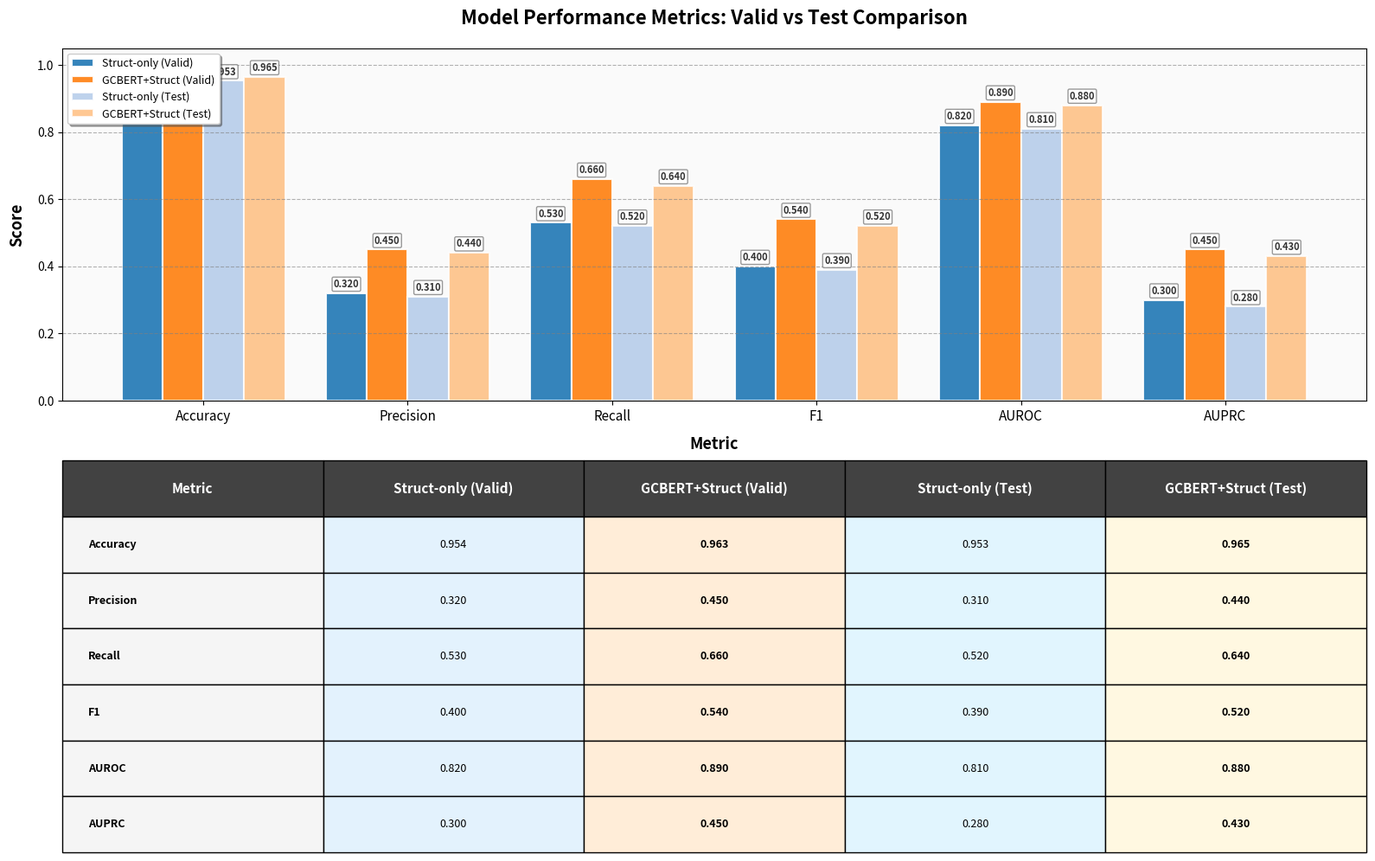

The matplotlib source for this figure:
import matplotlib.pyplot as plt
import numpy as np
import pandas as pd

# --- COLOR SCHEME from reference image ---
COLOR_STRUCT_VALID = '#1f77b4'   # Dark Blue
COLOR_GCBERT_VALID = '#ff7f0e'   # Dark Orange
COLOR_STRUCT_TEST = '#aec7e8'    # Light Blue
COLOR_GCBERT_TEST = '#ffbb78'    # Light Orange
# -----------------------------------------

# Data
metrics = ['Accuracy', 'Precision', 'Recall', 'F1', 'AUROC', 'AUPRC']
struct_only_valid = [0.954, 0.320, 0.530, 0.400, 0.820, 0.300]
gcbert_valid = [0.963, 0.450, 0.660, 0.540, 0.890, 0.450]
struct_only_test = [0.953, 0.310, 0.520, 0.390, 0.810, 0.280]
gcbert_test = [0.965, 0.440, 0.640, 0.520, 0.880, 0.430]

# Create figure with layout to prevent label cutoff
fig, (ax_chart, ax_table) = plt.subplots(2, 1, figsize=(16, 10))
fig.subplots_adjust(top=0.85, hspace=0.35)
ax_table.axis('off')

# Bar positions
x = np.arange(len(metrics))
width = 0.2

# Create 4 grouped bars per metric
bars1 = ax_chart.bar(x - 1.5*width, struct_only_valid, width,
                     label='Struct-only (Valid)', color=COLOR_STRUCT_VALID,
                     edgecolor='white', linewidth=1.5, alpha=0.9)

bars2 = ax_chart.bar(x - 0.5*width, gcbert_valid, width,
                     label='GCBERT+Struct (Valid)', color=COLOR_GCBERT_VALID,
                     edgecolor='white', linewidth=1.5, alpha=0.9)

bars3 = ax_chart.bar(x + 0.5*width, struct_only_test, width,
                     label='Struct-only (Test)', color=COLOR_STRUCT_TEST,
                     edgecolor='white', linewidth=1.5, alpha=0.8)

bars4 = ax_chart.bar(x + 1.5*width, gcbert_test, width,
                     label='GCBERT+Struct (Test)', color=COLOR_GCBERT_TEST,
                     edgecolor='white', linewidth=1.5, alpha=0.8)

# Add value labels with white background boxes
def label_bars(bars, values):
    for bar, value in zip(bars, values):
        height = bar.get_height()
        label_text = f'{value:.3f}'
        
        ax_chart.text(bar.get_x() + bar.get_width() / 2., height + 0.01,
                      label_text, ha='center', va='bottom',
                      fontsize=8, fontweight='bold', color='#333333',
                      bbox=dict(boxstyle='round,pad=0.15', facecolor='white', 
                               edgecolor='gray', alpha=0.8))

label_bars(bars1, struct_only_valid)
label_bars(bars2, gcbert_valid)
label_bars(bars3, struct_only_test)
label_bars(bars4, gcbert_test)

# Chart styling
ax_chart.set_xlabel('Metric', fontsize=13, fontweight='bold', labelpad=10)
ax_chart.set_ylabel('Score', fontsize=13, fontweight='bold', labelpad=10)
ax_chart.set_title('Model Performance Metrics: Valid vs Test Comparison', 
                   fontsize=16, fontweight='bold', pad=20)
ax_chart.set_xticks(x)
ax_chart.set_xticklabels(metrics, fontsize=11)
ax_chart.legend(loc='upper left', fontsize=9, frameon=True, fancybox=True, shadow=True)
ax_chart.grid(axis='y', linestyle='--', alpha=0.6, color='gray')
ax_chart.set_facecolor('#fafafa')
ax_chart.set_ylim(0, 1.05)  # Extra headroom

# Data table
table_data_display = []
for i, metric in enumerate(metrics):
    table_data_display.append([
        metric,
        f"{struct_only_valid[i]:.3f}",
        f"{gcbert_valid[i]:.3f}",
        f"{struct_only_test[i]:.3f}",
        f"{gcbert_test[i]:.3f}"
    ])

table = ax_table.table(cellText=table_data_display,
                       colLabels=['Metric', 'Struct-only (Valid)', 'GCBERT+Struct (Valid)', 
                                 'Struct-only (Test)', 'GCBERT+Struct (Test)'],
                       cellLoc='center',
                       loc='center',
                       colWidths=[0.20, 0.20, 0.20, 0.20, 0.20])

# Table styling
table.auto_set_font_size(False)
table.set_fontsize(9)
table.scale(1, 3)

# Header row
for i in range(5):
    cell = table[(0, i)]
    cell.set_facecolor('#424242')
    cell.set_text_props(weight='bold', color='white', fontsize=11)

# Data rows with column-based color coding
for i in range(1, len(table_data_display) + 1):
    for j in range(5):
        cell = table[(i, j)]
        
        # Metric column
        if j == 0:
            cell.set_facecolor('#f5f5f5')
            cell.set_text_props(ha='left', fontsize=9, weight='bold')
        
        # Struct-only (Valid) - light blue
        elif j == 1:
            cell.set_facecolor('#e3f2fd')
            cell.set_text_props(ha='center', fontsize=9, weight='normal')
        
        # GCBERT+Struct (Valid) - light orange, bold
        elif j == 2:
            cell.set_facecolor('#ffedd8')
            cell.set_text_props(ha='center', fontsize=9, weight='bold')
        
        # Struct-only (Test) - lighter blue
        elif j == 3:
            cell.set_facecolor('#e1f5fe')
            cell.set_text_props(ha='center', fontsize=9, weight='normal')
        
        # GCBERT+Struct (Test) - lighter orange, bold
        elif j == 4:
            cell.set_facecolor('#fff8e1')
            cell.set_text_props(ha='center', fontsize=9, weight='bold')

plt.tight_layout()
plt.show()
